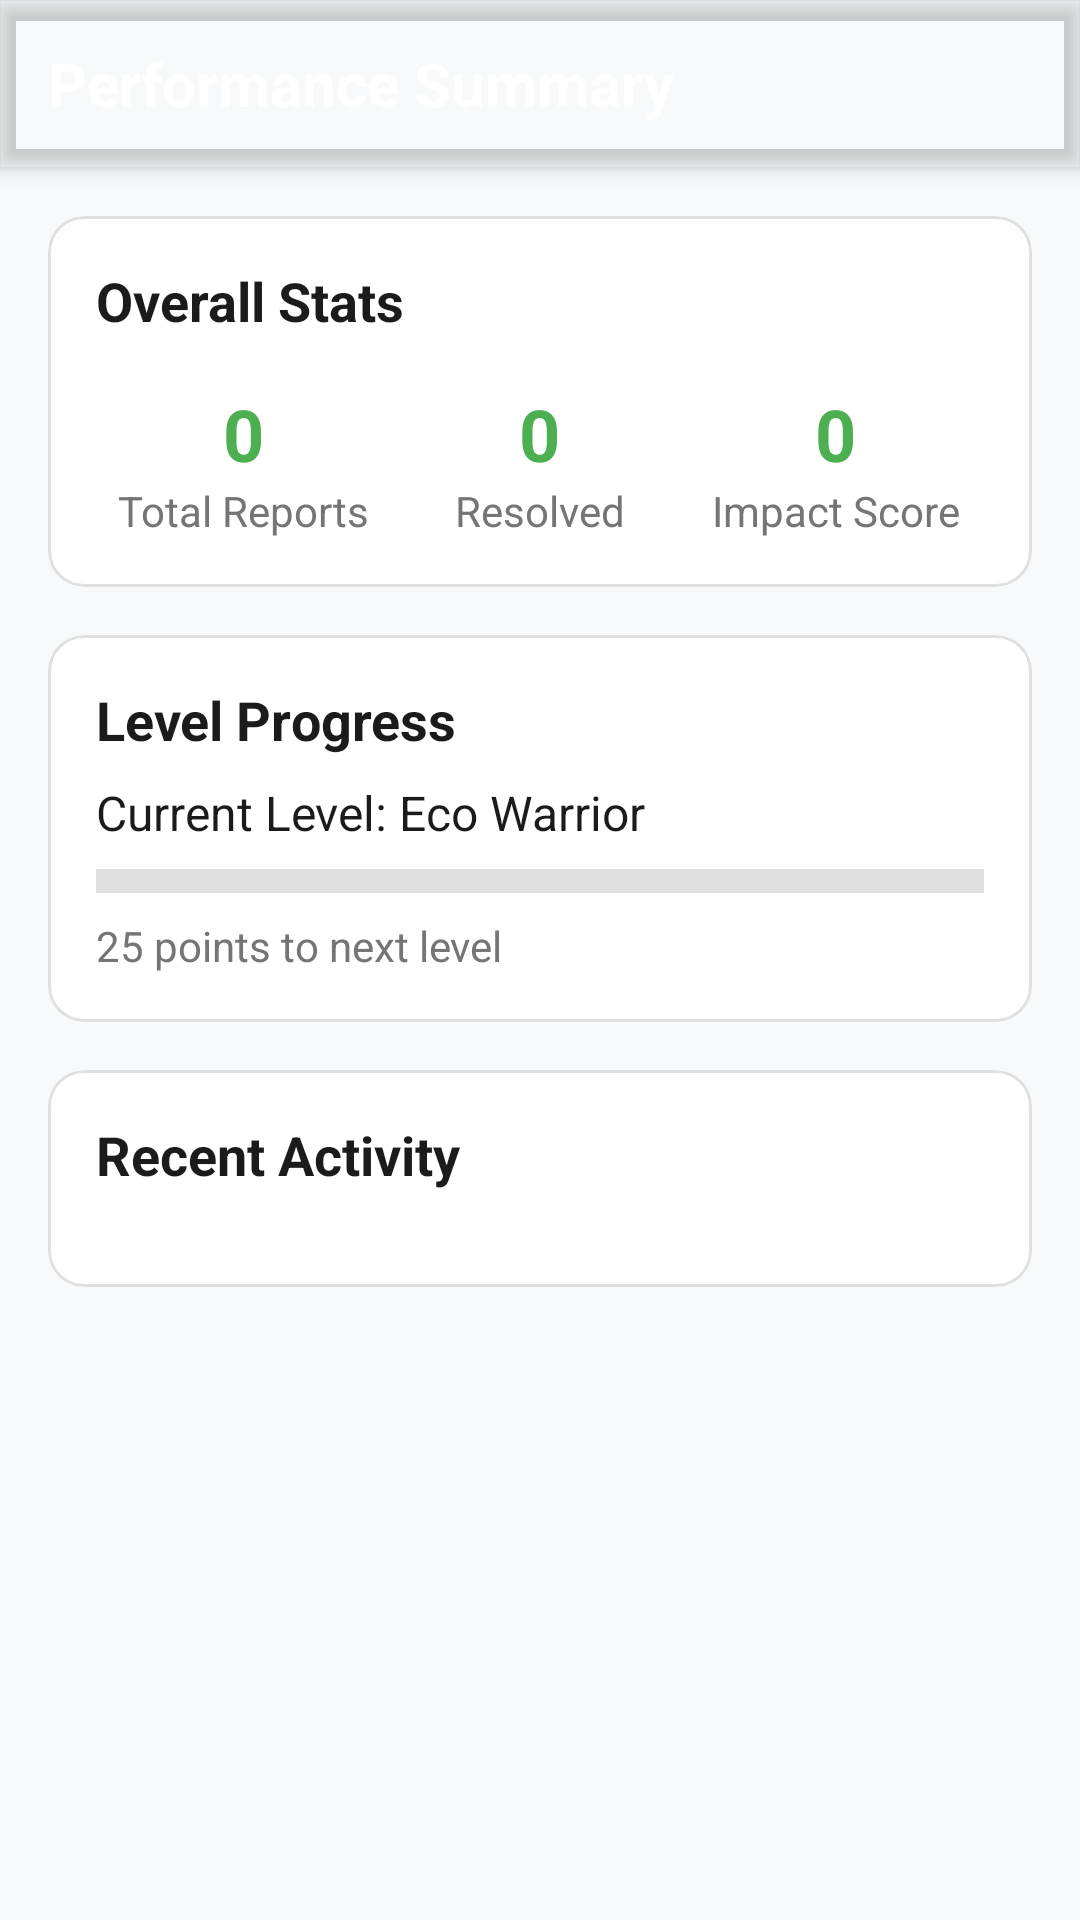

Android layout source for this screen:
<!-- AndroidManifest.xml: application theme Theme.EcoWasteReporter -->
<!-- res/layout/activity_performance_summary.xml -->
<?xml version="1.0" encoding="utf-8"?>
<androidx.coordinatorlayout.widget.CoordinatorLayout xmlns:android="http://schemas.android.com/apk/res/android"
    xmlns:app="http://schemas.android.com/apk/res-auto"
    android:layout_width="match_parent"
    android:layout_height="match_parent"
    android:background="#F8F9FA">

    <com.google.android.material.appbar.AppBarLayout
        android:layout_width="match_parent"
        android:layout_height="wrap_content"
        android:background="@drawable/profile_header_gradient">

        <androidx.appcompat.widget.Toolbar
            android:id="@+id/toolbar"
            android:layout_width="match_parent"
            android:layout_height="?attr/actionBarSize"
            android:theme="@style/ThemeOverlay.AppCompat.Dark.ActionBar">

            <TextView
                android:layout_width="wrap_content"
                android:layout_height="wrap_content"
                android:text="Performance Summary"
                android:textColor="@android:color/white"
                android:textSize="20sp"
                android:textStyle="bold" />

        </androidx.appcompat.widget.Toolbar>
    </com.google.android.material.appbar.AppBarLayout>

    <androidx.core.widget.NestedScrollView
        android:layout_width="match_parent"
        android:layout_height="match_parent"
        android:clipToPadding="false"
        android:padding="16dp"
        app:layout_behavior="@string/appbar_scrolling_view_behavior">

        <LinearLayout
            android:layout_width="match_parent"
            android:layout_height="wrap_content"
            android:orientation="vertical">

            
            <com.google.android.material.card.MaterialCardView
                android:layout_width="match_parent"
                android:layout_height="wrap_content"
                android:layout_marginBottom="16dp"
                app:cardCornerRadius="12dp"
                app:cardElevation="0dp"
                app:strokeColor="#E0E0E0"
                app:strokeWidth="1dp">

                <LinearLayout
                    android:layout_width="match_parent"
                    android:layout_height="wrap_content"
                    android:orientation="vertical"
                    android:padding="16dp">

                    <TextView
                        android:layout_width="wrap_content"
                        android:layout_height="wrap_content"
                        android:text="Overall Stats"
                        android:textColor="#1B1B1B"
                        android:textSize="18sp"
                        android:textStyle="bold" />

                    <LinearLayout
                        android:layout_width="match_parent"
                        android:layout_height="wrap_content"
                        android:layout_marginTop="16dp"
                        android:orientation="horizontal">

                        <LinearLayout
                            android:layout_width="0dp"
                            android:layout_height="wrap_content"
                            android:layout_weight="1"
                            android:gravity="center"
                            android:orientation="vertical">

                            <TextView
                                android:id="@+id/totalReportsCount"
                                android:layout_width="wrap_content"
                                android:layout_height="wrap_content"
                                android:text="0"
                                android:textColor="@color/green_500"
                                android:textSize="24sp"
                                android:textStyle="bold" />

                            <TextView
                                android:layout_width="wrap_content"
                                android:layout_height="wrap_content"
                                android:text="Total Reports"
                                android:textColor="#757575"
                                android:textSize="14sp" />
                        </LinearLayout>

                        <LinearLayout
                            android:layout_width="0dp"
                            android:layout_height="wrap_content"
                            android:layout_weight="1"
                            android:gravity="center"
                            android:orientation="vertical">

                            <TextView
                                android:id="@+id/resolvedReportsCount"
                                android:layout_width="wrap_content"
                                android:layout_height="wrap_content"
                                android:text="0"
                                android:textColor="@color/green_500"
                                android:textSize="24sp"
                                android:textStyle="bold" />

                            <TextView
                                android:layout_width="wrap_content"
                                android:layout_height="wrap_content"
                                android:text="Resolved"
                                android:textColor="#757575"
                                android:textSize="14sp" />
                        </LinearLayout>

                        <LinearLayout
                            android:layout_width="0dp"
                            android:layout_height="wrap_content"
                            android:layout_weight="1"
                            android:gravity="center"
                            android:orientation="vertical">

                            <TextView
                                android:id="@+id/impactScore"
                                android:layout_width="wrap_content"
                                android:layout_height="wrap_content"
                                android:text="0"
                                android:textColor="@color/green_500"
                                android:textSize="24sp"
                                android:textStyle="bold" />

                            <TextView
                                android:layout_width="wrap_content"
                                android:layout_height="wrap_content"
                                android:text="Impact Score"
                                android:textColor="#757575"
                                android:textSize="14sp" />
                        </LinearLayout>
                    </LinearLayout>
                </LinearLayout>
            </com.google.android.material.card.MaterialCardView>

            
            <com.google.android.material.card.MaterialCardView
                android:layout_width="match_parent"
                android:layout_height="wrap_content"
                android:layout_marginBottom="16dp"
                app:cardCornerRadius="12dp"
                app:cardElevation="0dp"
                app:strokeColor="#E0E0E0"
                app:strokeWidth="1dp">

                <LinearLayout
                    android:layout_width="match_parent"
                    android:layout_height="wrap_content"
                    android:orientation="vertical"
                    android:padding="16dp">

                    <TextView
                        android:layout_width="wrap_content"
                        android:layout_height="wrap_content"
                        android:text="Level Progress"
                        android:textColor="#1B1B1B"
                        android:textSize="18sp"
                        android:textStyle="bold" />

                    <TextView
                        android:id="@+id/currentLevel"
                        android:layout_width="wrap_content"
                        android:layout_height="wrap_content"
                        android:layout_marginTop="8dp"
                        android:text="Current Level: Eco Warrior"
                        android:textColor="#1B1B1B"
                        android:textSize="16sp" />

                    <com.google.android.material.progressindicator.LinearProgressIndicator
                        android:id="@+id/levelProgress"
                        android:layout_width="match_parent"
                        android:layout_height="wrap_content"
                        android:layout_marginTop="8dp"
                        android:progress="75"
                        app:indicatorColor="@color/green_500"
                        app:trackColor="#E0E0E0"
                        app:trackThickness="8dp" />

                    <TextView
                        android:id="@+id/pointsToNextLevel"
                        android:layout_width="wrap_content"
                        android:layout_height="wrap_content"
                        android:layout_marginTop="8dp"
                        android:text="25 points to next level"
                        android:textColor="#757575"
                        android:textSize="14sp" />
                </LinearLayout>
            </com.google.android.material.card.MaterialCardView>

            
            <com.google.android.material.card.MaterialCardView
                android:layout_width="match_parent"
                android:layout_height="wrap_content"
                app:cardCornerRadius="12dp"
                app:cardElevation="0dp"
                app:strokeColor="#E0E0E0"
                app:strokeWidth="1dp">

                <LinearLayout
                    android:layout_width="match_parent"
                    android:layout_height="wrap_content"
                    android:orientation="vertical"
                    android:padding="16dp">

                    <TextView
                        android:layout_width="wrap_content"
                        android:layout_height="wrap_content"
                        android:text="Recent Activity"
                        android:textColor="#1B1B1B"
                        android:textSize="18sp"
                        android:textStyle="bold" />

                    <androidx.recyclerview.widget.RecyclerView
                        android:id="@+id/recentActivityRecyclerView"
                        android:layout_width="match_parent"
                        android:layout_height="wrap_content"
                        android:layout_marginTop="16dp"
                        android:nestedScrollingEnabled="false" />

                </LinearLayout>
            </com.google.android.material.card.MaterialCardView>

        </LinearLayout>
    </androidx.core.widget.NestedScrollView>

</androidx.coordinatorlayout.widget.CoordinatorLayout>
<!-- resources referenced by this layout -->
<resources>
  <color name="green_500">#4CAF50</color>
  <style name="Theme.EcoWasteReporter" parent="Theme.MaterialComponents.Light.NoActionBar">
          <item name="colorPrimary">@color/primary</item>
          <item name="colorPrimaryDark">@color/primary_dark</item>
          <item name="colorAccent">@color/accent</item>
          <item name="android:statusBarColor">@color/primary</item>
          <item name="android:windowLightStatusBar">false</item>
          
          
          <item name="colorSecondary">@color/primary</item>
          <item name="colorSecondaryVariant">@color/primary_dark</item>
          <item name="colorOnSecondary">@color/white</item>
  
          
          <item name="android:textColorPrimary">@color/primary_text</item>
          <item name="android:textColorSecondary">@color/secondary_text</item>
          <item name="android:windowBackground">@color/white</item>
      </style>
  <color name="primary">#4CAF50</color>
  <color name="primary_dark">#388E3C</color>
  <color name="accent">#8BC34A</color>
  <color name="white">#FFFFFFFF</color>
  <color name="primary_text">#212121</color>
  <color name="secondary_text">#757575</color>
</resources>
